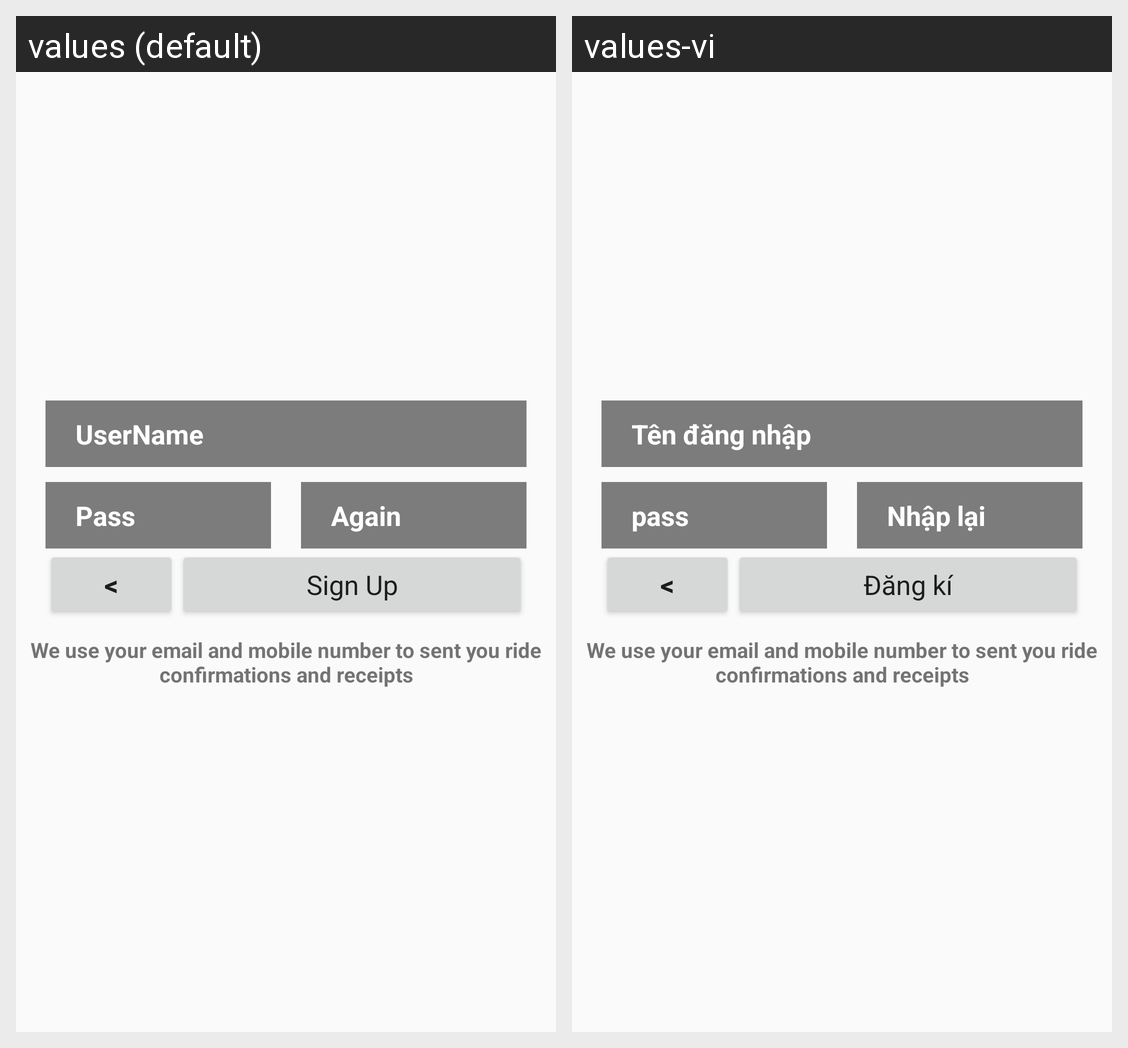

Strings drawn on this Android screen and how each of the app's shown locales translates them:
Android screen res/layout/activity_sign_up.xml rendered under 2 locales, left to right: values (default), values-vi. Device: Nexus 5 (rendered at 1080×1920; each locale shown at half size, 540×960, under a caption strip naming it); theme AppTheme.
Strings drawn on this screen, with the default value and each locale's value (text and hints the layout hard-codes, and strings that could not be matched under every locale, appear in the picture but are not listed):

username
  values: UserName
  values-vi: Tên đăng nhập

pass
  values: Pass
  values-vi: pass

Paagain
  values: Again
  values-vi: Nhập lại

back
  values: <
  values-vi: <

sign_up
  values: Sign Up
  values-vi: Đăng kí

confir_mail
  values: We use your email and mobile number to sent you ride confirmations and receipts
  values-vi: We use your email and mobile number to sent you ride confirmations and receipts  [not translated; the default value is used]
